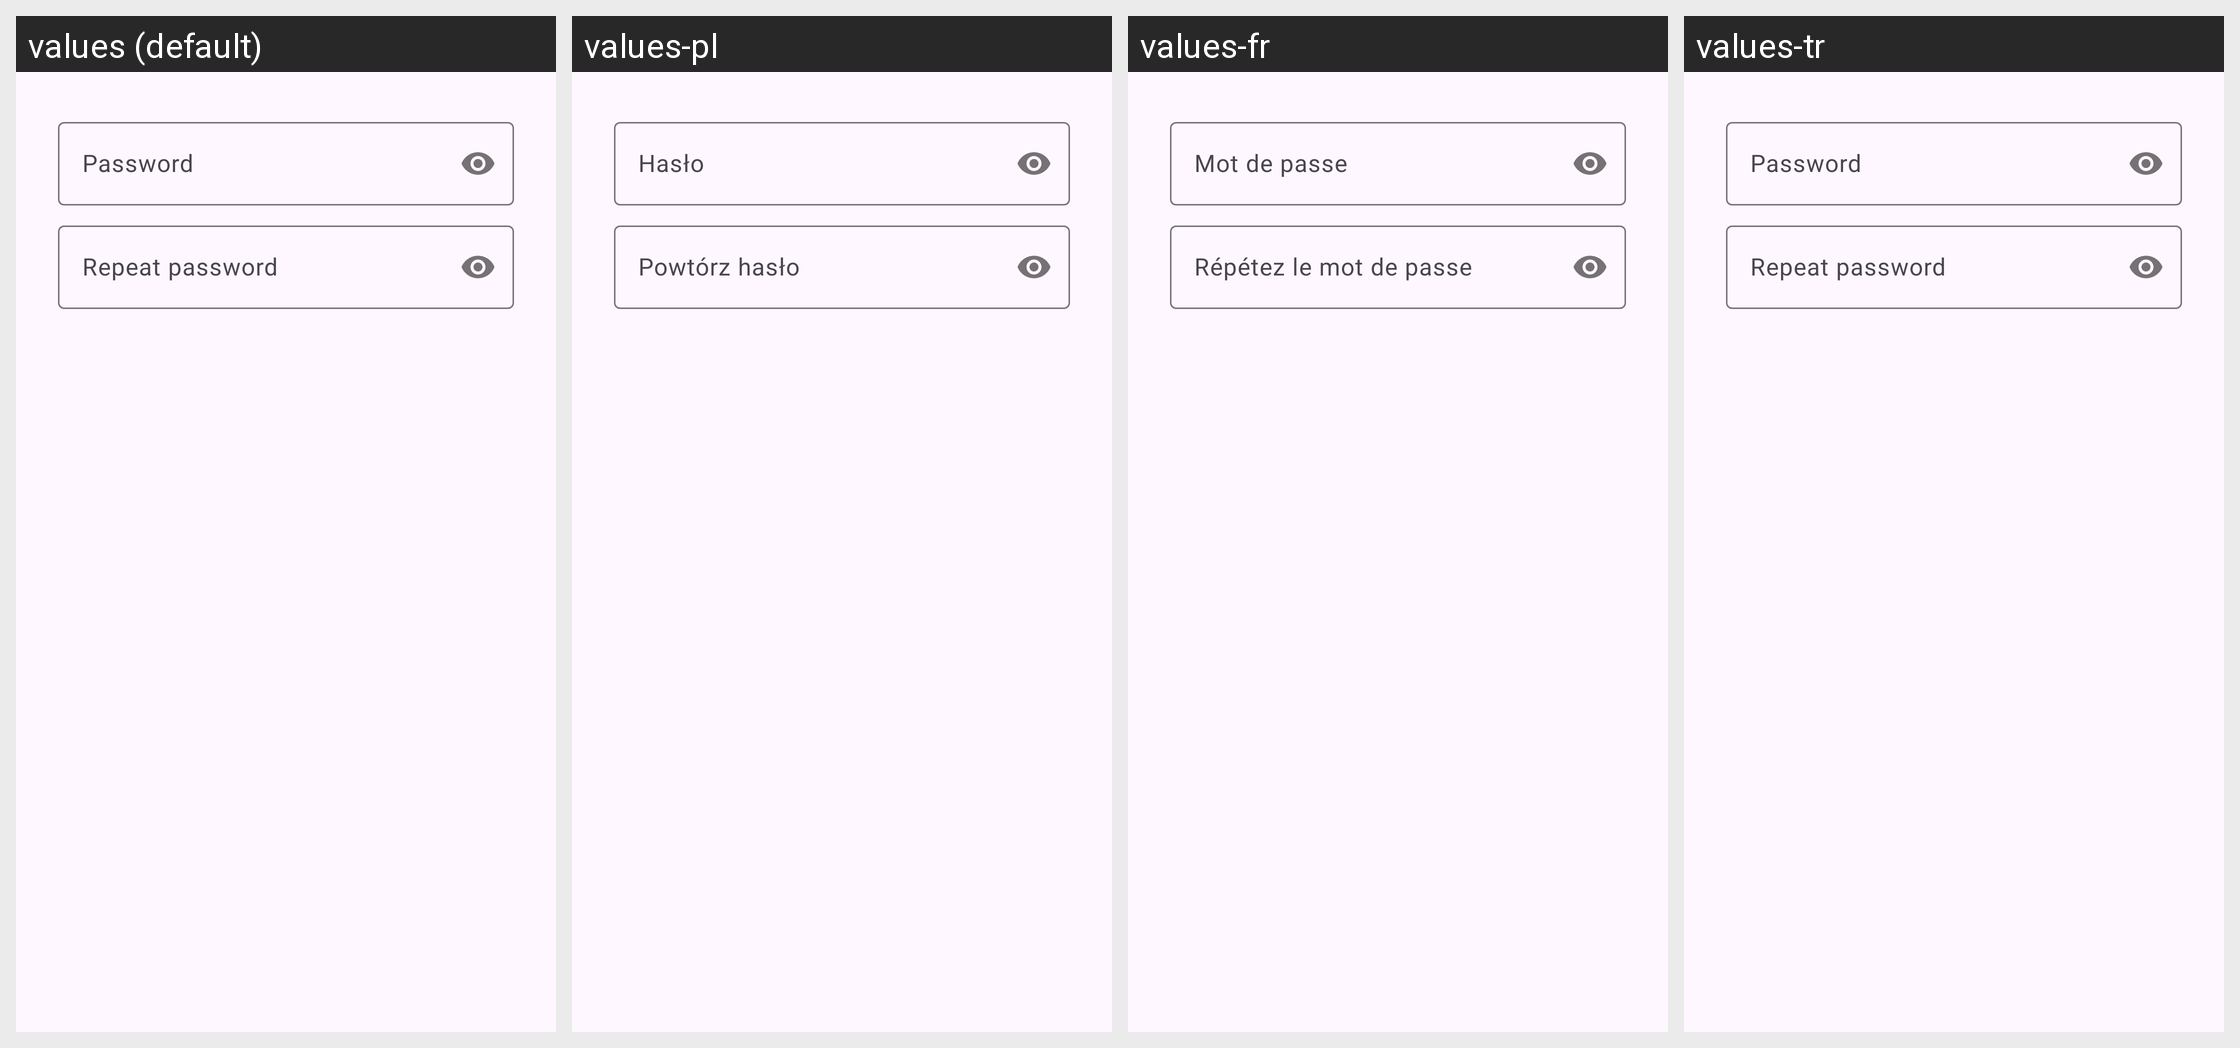

This grid shows one Android layout under several languages. Give, for every string resource on the screen, its name, the default text and each shown locale's text.
Android screen res/layout/dialog_password.xml rendered under 4 locales, left to right: values (default), values-pl, values-fr, values-tr. Device: Nexus 5 (rendered at 1080×1920; each locale shown at half size, 540×960, under a caption strip naming it); theme Theme.Material3.Default.
Other locales in the repository, not shown: values-es, values-ru, values-zh.
Strings drawn on this screen, with the default value and each locale's value (text and hints the layout hard-codes, and strings that could not be matched under every locale, appear in the picture but are not listed):

password
  values: Password
  values-pl: Hasło
  values-fr: Mot de passe
  values-tr: Password  [not translated; the default value is used]

repeat_password
  values: Repeat password
  values-pl: Powtórz hasło
  values-fr: Répétez le mot de passe
  values-tr: Repeat password  [not translated; the default value is used]
